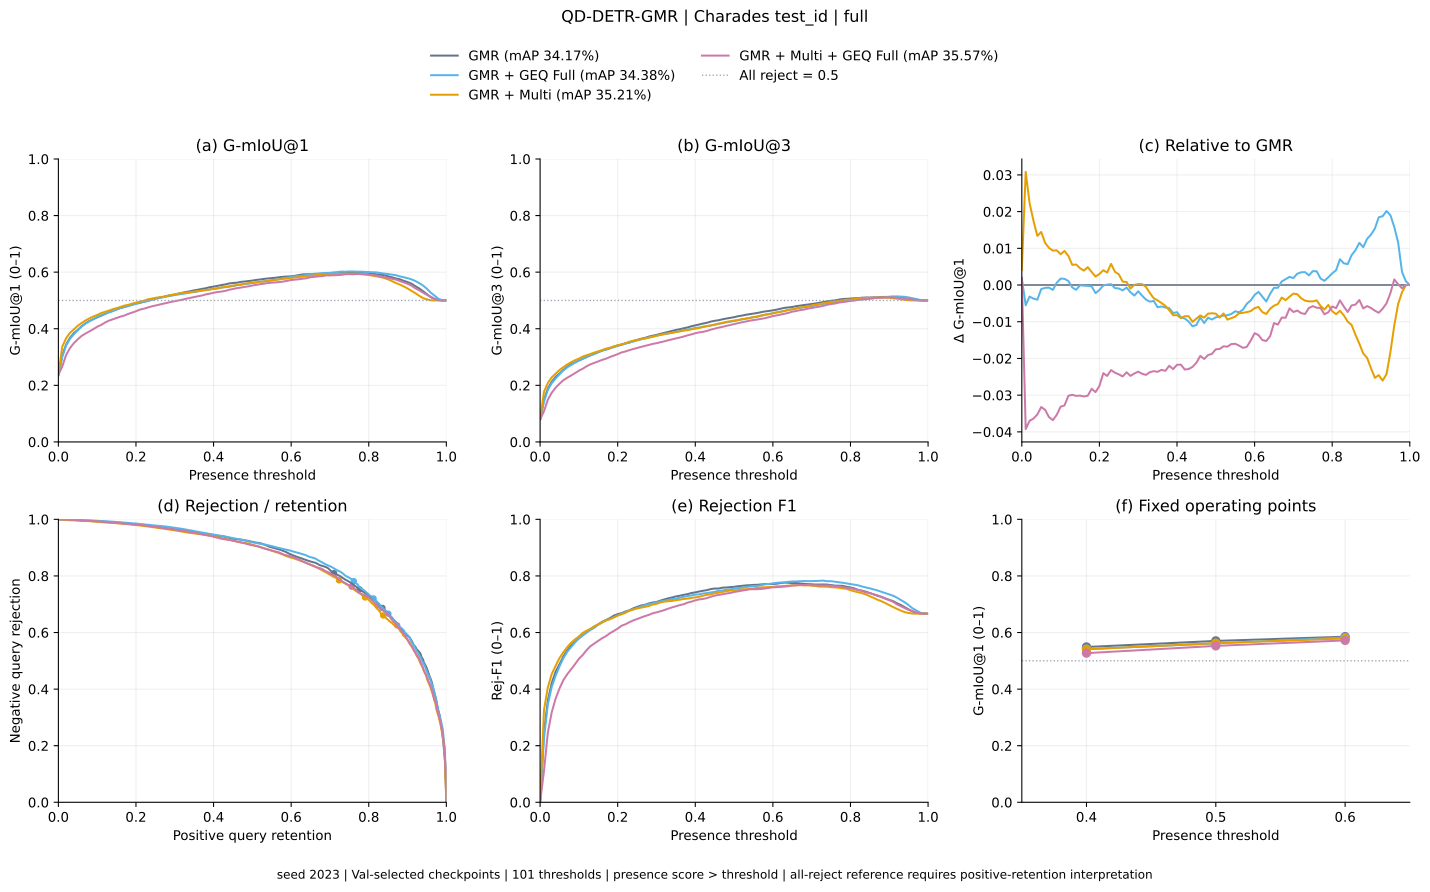

Data behind this chart, as committed beside it:
method, threshold, gmiou_1, gmiou_3, positive_retention, negative_rejection, rejection_f1
gmr, 0.0, 0.2353, 0.07844, 1.0, 0.0, 0.0
gmr, 0.01, 0.3059, 0.1494, 0.9968, 0.1422, 0.2483
gmr, 0.02, 0.3444, 0.1886, 0.9914, 0.2215, 0.3601
gmr, 0.03, 0.3682, 0.2129, 0.9874, 0.2704, 0.4215
gmr, 0.04, 0.3846, 0.2299, 0.9831, 0.3051, 0.4616
gmr, 0.05, 0.3961, 0.2419, 0.9782, 0.3296, 0.4878
gmr, 0.06, 0.4088, 0.255, 0.9747, 0.3562, 0.5157
gmr, 0.07, 0.4191, 0.2657, 0.971, 0.378, 0.5373
gmr, 0.08, 0.4275, 0.2746, 0.9672, 0.3962, 0.5546
gmr, 0.09, 0.4338, 0.2811, 0.9651, 0.4094, 0.5669
gmr, 0.1, 0.4402, 0.2877, 0.9629, 0.4228, 0.5793
gmr, 0.11, 0.4461, 0.294, 0.9597, 0.4358, 0.5904
gmr, 0.12, 0.4519, 0.3, 0.9559, 0.4481, 0.6006
gmr, 0.13, 0.4584, 0.3067, 0.9527, 0.4618, 0.612
gmr, 0.14, 0.4634, 0.3122, 0.9497, 0.4731, 0.6211
gmr, 0.15, 0.4682, 0.3172, 0.9465, 0.4833, 0.629
gmr, 0.16, 0.4732, 0.323, 0.9414, 0.4957, 0.6378
gmr, 0.17, 0.4769, 0.3269, 0.9403, 0.5038, 0.6444
gmr, 0.18, 0.4808, 0.3314, 0.936, 0.5134, 0.651
gmr, 0.19, 0.4863, 0.3371, 0.9333, 0.525, 0.6597
gmr, 0.2, 0.4893, 0.341, 0.9288, 0.5336, 0.665
gmr, 0.21, 0.4916, 0.344, 0.9237, 0.5403, 0.6684
gmr, 0.22, 0.4954, 0.3483, 0.9202, 0.5495, 0.6745
gmr, 0.23, 0.4981, 0.3516, 0.9153, 0.5567, 0.6783
gmr, 0.24, 0.5028, 0.3567, 0.9121, 0.5672, 0.6854
gmr, 0.25, 0.5063, 0.3606, 0.9083, 0.5755, 0.6904
gmr, 0.26, 0.5101, 0.3647, 0.9046, 0.5839, 0.6954
gmr, 0.27, 0.5122, 0.3676, 0.8981, 0.5906, 0.6979
gmr, 0.28, 0.5162, 0.3721, 0.8922, 0.6, 0.7027
gmr, 0.29, 0.519, 0.3754, 0.8868, 0.6073, 0.7059
gmr, 0.3, 0.5209, 0.3782, 0.8801, 0.6137, 0.708
gmr, 0.31, 0.5243, 0.382, 0.8769, 0.6218, 0.7127
gmr, 0.32, 0.5273, 0.3855, 0.8737, 0.6293, 0.7169
gmr, 0.33, 0.5301, 0.3888, 0.8704, 0.6363, 0.7207
gmr, 0.34, 0.5327, 0.3923, 0.8645, 0.6441, 0.7239
gmr, 0.35, 0.5358, 0.3957, 0.8608, 0.6513, 0.7275
gmr, 0.36, 0.538, 0.3984, 0.8565, 0.6573, 0.73
gmr, 0.37, 0.541, 0.4017, 0.8522, 0.6642, 0.7331
gmr, 0.38, 0.5433, 0.4046, 0.8476, 0.6704, 0.7356
gmr, 0.39, 0.5468, 0.4089, 0.8414, 0.6798, 0.7396
gmr, 0.4, 0.5489, 0.4119, 0.8352, 0.6868, 0.7419
gmr, 0.41, 0.5515, 0.4152, 0.8306, 0.6941, 0.745
gmr, 0.42, 0.5544, 0.4184, 0.8258, 0.7008, 0.7475
gmr, 0.43, 0.5567, 0.4212, 0.821, 0.707, 0.7497
gmr, 0.44, 0.56, 0.4253, 0.8159, 0.7159, 0.7535
gmr, 0.45, 0.5618, 0.4281, 0.8094, 0.7226, 0.7554
gmr, 0.46, 0.5628, 0.4301, 0.8019, 0.7274, 0.7555
gmr, 0.47, 0.5656, 0.4334, 0.7976, 0.7347, 0.7585
gmr, 0.48, 0.567, 0.4361, 0.7882, 0.7414, 0.7592
gmr, 0.49, 0.5687, 0.4384, 0.7831, 0.7465, 0.7604
gmr, 0.5, 0.5703, 0.4409, 0.7763, 0.7524, 0.7615
gmr, 0.51, 0.5726, 0.4442, 0.7696, 0.7599, 0.7636
gmr, 0.52, 0.5741, 0.4465, 0.7642, 0.7653, 0.7649
gmr, 0.53, 0.5762, 0.4493, 0.7583, 0.7715, 0.7665
gmr, 0.54, 0.5777, 0.4515, 0.7519, 0.7769, 0.7673
gmr, 0.55, 0.579, 0.4537, 0.7465, 0.782, 0.7684
gmr, 0.56, 0.5803, 0.4558, 0.7392, 0.7871, 0.7687
gmr, 0.57, 0.5822, 0.4588, 0.7317, 0.7941, 0.7701
gmr, 0.58, 0.5837, 0.4612, 0.7253, 0.8, 0.7712
gmr, 0.59, 0.5847, 0.4631, 0.718, 0.8046, 0.7712
... 344 more rows
